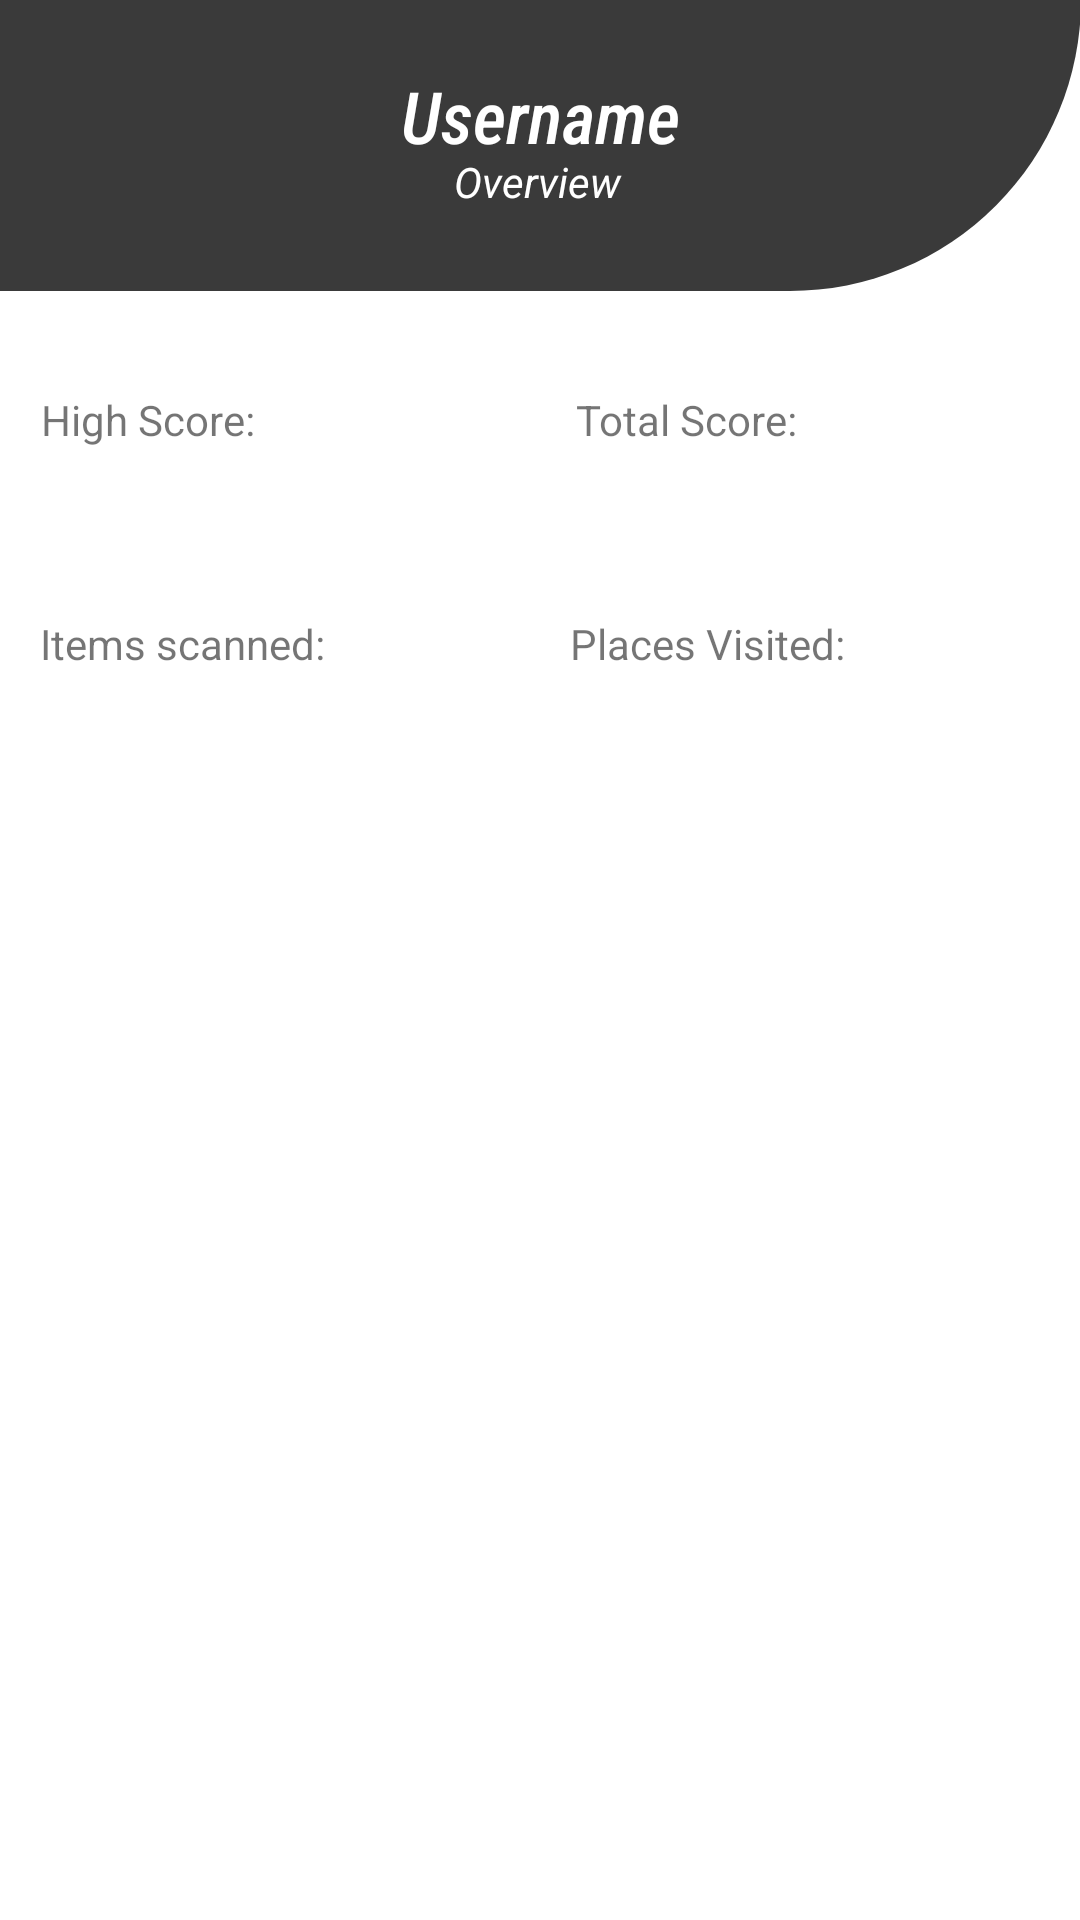

Here is an Android app screen rendered from its layout file. Give the layout XML and the strings, colors and styles it references.
<!-- AndroidManifest.xml: application theme Theme.QRGoGottaScanEmAll -->
<!-- res/layout/player_scan_score.xml -->
<?xml version="1.0" encoding="utf-8"?>
<androidx.constraintlayout.widget.ConstraintLayout xmlns:android="http://schemas.android.com/apk/res/android"
    xmlns:app="http://schemas.android.com/apk/res-auto"
    xmlns:tools="http://schemas.android.com/tools"
    android:layout_width="match_parent"
    android:layout_height="match_parent">

    <TextView
        android:id="@+id/highscoreview_show"
        android:layout_width="wrap_content"
        android:layout_height="wrap_content"
        android:textColor="@color/dark_grey"
        android:textSize="18sp"
        app:layout_constraintBottom_toBottomOf="parent"
        app:layout_constraintEnd_toEndOf="parent"
        app:layout_constraintHorizontal_bias="0.27"
        app:layout_constraintStart_toStartOf="parent"
        app:layout_constraintTop_toTopOf="parent"
        app:layout_constraintVertical_bias="0.205" />

    <androidx.appcompat.widget.Toolbar
        android:id="@+id/border4"
        android:layout_width="416dp"
        android:layout_height="97dp"
        android:background="@drawable/rounded_rect"
        android:backgroundTint="@color/dark_grey"
        android:minHeight="?attr/actionBarSize"
        android:theme="?attr/actionBarTheme"
        app:layout_constraintBottom_toBottomOf="parent"
        app:layout_constraintEnd_toEndOf="parent"
        app:layout_constraintHorizontal_bias="1.0"
        app:layout_constraintStart_toStartOf="parent"
        app:layout_constraintTop_toTopOf="parent"
        app:layout_constraintVertical_bias="0.0" />

    <TextView
        android:id="@+id/overviewText"
        android:layout_width="wrap_content"
        android:layout_height="wrap_content"
        android:text="Overview"
        android:textColor="#FFFFFF"
        android:textStyle="italic"
        app:layout_constraintBottom_toBottomOf="parent"
        app:layout_constraintEnd_toEndOf="parent"
        app:layout_constraintHorizontal_bias="0.498"
        app:layout_constraintStart_toStartOf="parent"
        app:layout_constraintTop_toTopOf="parent"
        app:layout_constraintVertical_bias="0.082" />

    <TextView
        android:id="@+id/userview_scan_overview"
        android:layout_width="wrap_content"
        android:layout_height="wrap_content"
        android:fontFamily="sans-serif-condensed-medium"
        android:text="Username"
        android:textColor="#FFFFFF"
        android:textSize="24sp"
        android:textStyle="italic"
        app:layout_constraintBottom_toBottomOf="parent"
        app:layout_constraintEnd_toEndOf="parent"
        app:layout_constraintStart_toStartOf="parent"
        app:layout_constraintTop_toTopOf="parent"
        app:layout_constraintVertical_bias="0.037" />

    <TextView
        android:id="@+id/highscroeText"
        android:layout_width="wrap_content"
        android:layout_height="wrap_content"
        android:text="High Score:"
        app:layout_constraintBottom_toBottomOf="parent"
        app:layout_constraintEnd_toEndOf="parent"
        app:layout_constraintHorizontal_bias="0.047"
        app:layout_constraintStart_toStartOf="parent"
        app:layout_constraintTop_toTopOf="parent"
        app:layout_constraintVertical_bias="0.21" />

    <TextView
        android:id="@+id/totalscoreview"
        android:layout_width="wrap_content"
        android:layout_height="wrap_content"
        android:text="Total Score:"
        app:layout_constraintBottom_toBottomOf="parent"
        app:layout_constraintEnd_toEndOf="parent"
        app:layout_constraintHorizontal_bias="0.67"
        app:layout_constraintStart_toStartOf="parent"
        app:layout_constraintTop_toTopOf="parent"
        app:layout_constraintVertical_bias="0.21" />

    <TextView
        android:id="@+id/placevisitedView"
        android:layout_width="wrap_content"
        android:layout_height="wrap_content"
        android:text="Places Visited:"
        app:layout_constraintBottom_toBottomOf="parent"
        app:layout_constraintEnd_toEndOf="parent"
        app:layout_constraintHorizontal_bias="0.708"
        app:layout_constraintStart_toStartOf="parent"
        app:layout_constraintTop_toTopOf="parent"
        app:layout_constraintVertical_bias="0.33" />

    <TextView
        android:id="@+id/totalscoreview_show"
        android:layout_width="wrap_content"
        android:layout_height="wrap_content"
        android:textColor="@color/dark_grey"
        android:textSize="18sp"
        app:layout_constraintBottom_toBottomOf="parent"
        app:layout_constraintEnd_toEndOf="parent"
        app:layout_constraintHorizontal_bias="0.773"
        app:layout_constraintStart_toStartOf="parent"
        app:layout_constraintTop_toTopOf="parent"
        app:layout_constraintVertical_bias="0.21" />

    <TextView
        android:id="@+id/itemscannedview_show"
        android:layout_width="wrap_content"
        android:layout_height="wrap_content"
        android:textColor="@color/dark_grey"
        android:textSize="18sp"
        app:layout_constraintBottom_toBottomOf="parent"
        app:layout_constraintEnd_toEndOf="parent"
        app:layout_constraintHorizontal_bias="0.328"
        app:layout_constraintStart_toStartOf="parent"
        app:layout_constraintTop_toTopOf="parent"
        app:layout_constraintVertical_bias="0.325" />

    <TextView
        android:id="@+id/placesvisited_show"
        android:layout_width="wrap_content"
        android:layout_height="wrap_content"
        android:textColor="@color/dark_grey"
        android:textSize="18sp"
        app:layout_constraintBottom_toBottomOf="parent"
        app:layout_constraintEnd_toEndOf="parent"
        app:layout_constraintHorizontal_bias="0.807"
        app:layout_constraintStart_toStartOf="parent"
        app:layout_constraintTop_toTopOf="parent"
        app:layout_constraintVertical_bias="0.325" />

    <TextView
        android:id="@+id/itemscanned"
        android:layout_width="wrap_content"
        android:layout_height="wrap_content"
        android:text="Items scanned:"
        app:layout_constraintBottom_toBottomOf="parent"
        app:layout_constraintEnd_toEndOf="parent"
        app:layout_constraintHorizontal_bias="0.05"
        app:layout_constraintStart_toStartOf="parent"
        app:layout_constraintTop_toTopOf="parent"
        app:layout_constraintVertical_bias="0.33" />

    <androidx.recyclerview.widget.RecyclerView
        android:layout_width="330dp"
        android:layout_height="225dp"
        app:layout_constraintBottom_toBottomOf="parent"
        app:layout_constraintEnd_toEndOf="parent"
        app:layout_constraintHorizontal_bias="0.358"
        app:layout_constraintStart_toStartOf="parent"
        app:layout_constraintTop_toTopOf="parent"
        app:layout_constraintVertical_bias="0.687" />
</androidx.constraintlayout.widget.ConstraintLayout>
<!-- resources referenced by this layout -->
<resources>
  <color name="dark_grey">#FF3A3A3A</color>
  <!-- drawable rounded_rect (drawable) -->
  <shape xmlns:android="http://schemas.android.com/apk/res/android"
      android:shape="rectangle">
  
      
      <solid android:color="#FFFFFF" />
  
      
      <corners
          android:bottomLeftRadius="0dp"
          android:bottomRightRadius="100dp"
          android:topLeftRadius="0dp"
          android:topRightRadius="0dp" />
  
  </shape>
  <style name="Theme.QRGoGottaScanEmAll" parent="Theme.MaterialComponents.DayNight.NoActionBar">
          
          <item name="colorPrimary">@color/purple_500</item>
          <item name="colorPrimaryVariant">@color/purple_700</item>
          <item name="colorOnPrimary">@color/white</item>
          
          <item name="colorSecondary">@color/teal_200</item>
          <item name="colorSecondaryVariant">@color/teal_700</item>
          <item name="colorOnSecondary">@color/black</item>
          
          <item name="android:statusBarColor">?attr/colorPrimaryVariant</item>
          
      </style>
  <color name="purple_500">#2B2C2D</color>
  <color name="purple_700">#2B2C2D</color>
  <color name="white">#FFFFFFFF</color>
  <color name="teal_200">#FF03DAC5</color>
  <color name="teal_700">#FF018786</color>
  <color name="black">#FF000000</color>
</resources>
